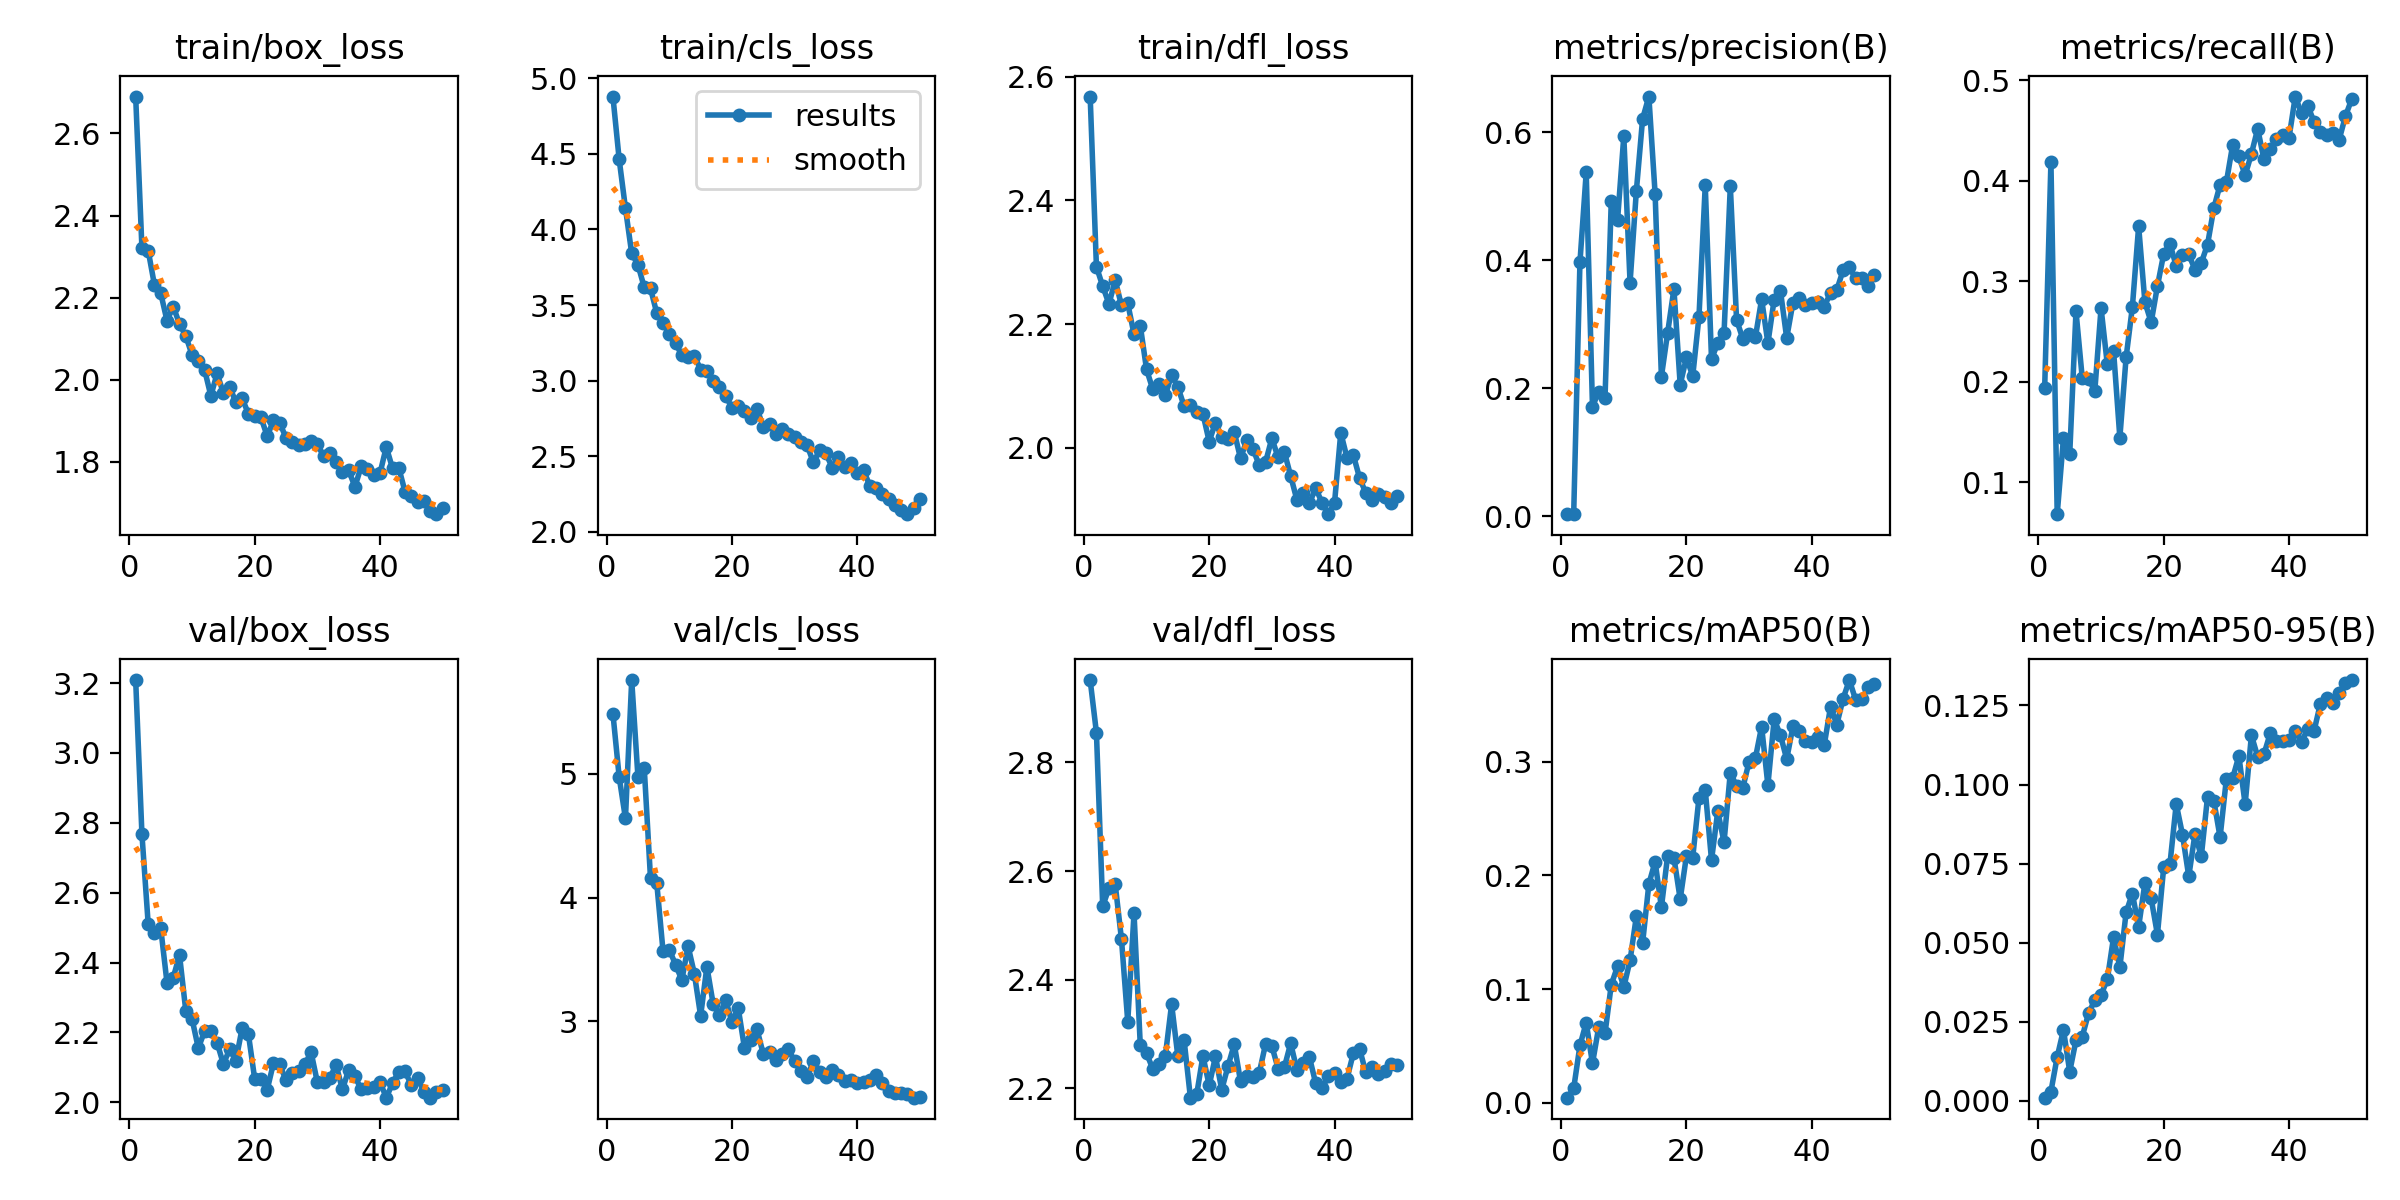

The file beside this chart, header and first rows:
epoch, time, train/box_loss, train/cls_loss, train/dfl_loss, metrics/precision(B), metrics/recall(B), metrics/mAP50(B), metrics/mAP50-95(B), val/box_loss, val/cls_loss, val/dfl_loss, lr/pg0, lr/pg1, lr/pg2
1, 205.9, 2.69, 4.878, 2.568, 0.00299, 0.1937, 0.00466, 0.00098, 3.209, 5.489, 2.952, 0.0002697, 0.0002697, 0.0002697
2, 403.5, 2.321, 4.463, 2.293, 0.00295, 0.4186, 0.01283, 0.00293, 2.767, 4.975, 2.855, 0.0005366, 0.0005366, 0.0005366
3, 599.7, 2.315, 4.14, 2.261, 0.3969, 0.06804, 0.05053, 0.01385, 2.51, 4.641, 2.535, 0.0007924, 0.0007924, 0.0007924
4, 821.2, 2.23, 3.841, 2.233, 0.5373, 0.1439, 0.07061, 0.02241, 2.486, 5.76, 2.568, 0.0007835, 0.0007835, 0.0007835
5, 1023, 2.211, 3.766, 2.271, 0.1709, 0.128, 0.03474, 0.00923, 2.498, 4.972, 2.575, 0.000767, 0.000767, 0.000767
6, 1219, 2.144, 3.617, 2.23, 0.1947, 0.2701, 0.06682, 0.01913, 2.342, 5.049, 2.474, 0.0007505, 0.0007505, 0.0007505
7, 1414, 2.178, 3.61, 2.233, 0.1843, 0.2035, 0.06107, 0.02027, 2.357, 4.155, 2.322, 0.000734, 0.000734, 0.000734
8, 1606, 2.135, 3.446, 2.184, 0.4925, 0.2031, 0.104, 0.02767, 2.422, 4.116, 2.523, 0.0007175, 0.0007175, 0.0007175
9, 1799, 2.106, 3.38, 2.197, 0.4625, 0.1905, 0.1201, 0.0318, 2.262, 3.568, 2.279, 0.0007011, 0.0007011, 0.0007011
10, 1994, 2.06, 3.31, 2.127, 0.5939, 0.2734, 0.1018, 0.03347, 2.239, 3.578, 2.264, 0.0006846, 0.0006846, 0.0006846
11, 2220, 2.046, 3.247, 2.094, 0.3648, 0.2172, 0.1253, 0.03836, 2.155, 3.458, 2.235, 0.0006681, 0.0006681, 0.0006681
12, 2946, 2.024, 3.168, 2.104, 0.5079, 0.2304, 0.1639, 0.05178, 2.204, 3.333, 2.244, 0.0006516, 0.0006516, 0.0006516
13, 3157, 1.961, 3.154, 2.085, 0.621, 0.1442, 0.1405, 0.04218, 2.204, 3.607, 2.259, 0.0006351, 0.0006351, 0.0006351
14, 3392, 2.015, 3.165, 2.117, 0.6558, 0.2243, 0.1925, 0.05957, 2.171, 3.385, 2.355, 0.0006186, 0.0006186, 0.0006186
15, 3581, 1.967, 3.073, 2.098, 0.5035, 0.2744, 0.212, 0.06552, 2.11, 3.044, 2.258, 0.0006021, 0.0006021, 0.0006021
16, 3770, 1.983, 3.064, 2.067, 0.2179, 0.3548, 0.1719, 0.055, 2.151, 3.442, 2.288, 0.0005856, 0.0005856, 0.0005856
17, 3999, 1.945, 3.001, 2.07, 0.2867, 0.2792, 0.2174, 0.06882, 2.12, 3.141, 2.182, 0.0005691, 0.0005691, 0.0005691
18, 4190, 1.954, 2.958, 2.057, 0.3549, 0.2591, 0.2157, 0.06396, 2.213, 3.05, 2.188, 0.0005526, 0.0005526, 0.0005526
19, 4382, 1.916, 2.898, 2.055, 0.2053, 0.2952, 0.1791, 0.05253, 2.194, 3.171, 2.259, 0.0005361, 0.0005361, 0.0005361
20, 4569, 1.91, 2.822, 2.01, 0.2479, 0.3272, 0.2172, 0.07382, 2.067, 2.995, 2.205, 0.0005196, 0.0005196, 0.0005196
21, 4759, 1.908, 2.831, 2.041, 0.2187, 0.3374, 0.2156, 0.07489, 2.067, 3.107, 2.258, 0.0005031, 0.0005031, 0.0005031
22, 4947, 1.862, 2.8, 2.018, 0.3117, 0.315, 0.2683, 0.09385, 2.036, 2.784, 2.197, 0.0004866, 0.0004866, 0.0004866
23, 5767, 1.901, 2.75, 2.014, 0.5172, 0.3263, 0.2751, 0.08414, 2.112, 2.852, 2.24, 0.0004701, 0.0004701, 0.0004701
24, 5962, 1.894, 2.812, 2.025, 0.2452, 0.3268, 0.2134, 0.07094, 2.108, 2.935, 2.281, 0.0004537, 0.0004537, 0.0004537
25, 6159, 1.858, 2.696, 1.983, 0.2707, 0.3114, 0.2565, 0.08448, 2.063, 2.736, 2.212, 0.0004372, 0.0004372, 0.0004372
26, 11298, 1.848, 2.713, 2.012, 0.2857, 0.3184, 0.2291, 0.07724, 2.085, 2.75, 2.222, 0.0004207, 0.0004207, 0.0004207
27, 11471, 1.841, 2.647, 1.998, 0.5158, 0.3366, 0.2903, 0.09617, 2.089, 2.688, 2.221, 0.0004042, 0.0004042, 0.0004042
28, 12295, 1.843, 2.681, 1.971, 0.307, 0.3729, 0.2784, 0.09491, 2.108, 2.735, 2.229, 0.0003877, 0.0003877, 0.0003877
29, 12460, 1.851, 2.644, 1.977, 0.2769, 0.3961, 0.2771, 0.08332, 2.143, 2.774, 2.282, 0.0003712, 0.0003712, 0.0003712
30, 12669, 1.843, 2.627, 2.015, 0.2844, 0.3984, 0.3, 0.1017, 2.058, 2.677, 2.277, 0.0003547, 0.0003547, 0.0003547
31, 12836, 1.813, 2.593, 1.984, 0.2793, 0.4355, 0.303, 0.102, 2.058, 2.599, 2.236, 0.0003382, 0.0003382, 0.0003382
32, 13004, 1.822, 2.573, 1.993, 0.3391, 0.4244, 0.3308, 0.109, 2.071, 2.55, 2.239, 0.0003217, 0.0003217, 0.0003217
33, 13165, 1.8, 2.459, 1.954, 0.2703, 0.4055, 0.2792, 0.09375, 2.106, 2.678, 2.283, 0.0003052, 0.0003052, 0.0003052
34, 14208, 1.775, 2.54, 1.916, 0.3384, 0.4269, 0.3371, 0.1156, 2.037, 2.592, 2.234, 0.0002887, 0.0002887, 0.0002887
35, 14370, 1.779, 2.518, 1.927, 0.3525, 0.4518, 0.3233, 0.1088, 2.093, 2.551, 2.247, 0.0002722, 0.0002722, 0.0002722
36, 14534, 1.739, 2.426, 1.91, 0.2784, 0.4215, 0.3022, 0.1096, 2.075, 2.606, 2.257, 0.0002557, 0.0002557, 0.0002557
37, 14873, 1.788, 2.492, 1.935, 0.3338, 0.4313, 0.331, 0.1161, 2.037, 2.563, 2.209, 0.0002392, 0.0002392, 0.0002392
38, 15038, 1.781, 2.43, 1.911, 0.3406, 0.4413, 0.3266, 0.1137, 2.041, 2.516, 2.2, 0.0002227, 0.0002227, 0.0002227
39, 15196, 1.768, 2.459, 1.893, 0.3296, 0.4456, 0.3184, 0.1138, 2.043, 2.524, 2.221, 0.0002063, 0.0002063, 0.0002063
40, 15757, 1.772, 2.39, 1.91, 0.333, 0.4427, 0.3173, 0.114, 2.058, 2.498, 2.228, 0.0001898, 0.0001898, 0.0001898
41, 15913, 1.836, 2.407, 2.024, 0.3344, 0.484, 0.3217, 0.1168, 2.013, 2.508, 2.211, 0.0001733, 0.0001733, 0.0001733
42, 16073, 1.784, 2.306, 1.984, 0.3276, 0.4674, 0.3148, 0.1135, 2.054, 2.528, 2.218, 0.0001568, 0.0001568, 0.0001568
43, 18563, 1.785, 2.288, 1.988, 0.3488, 0.475, 0.3482, 0.1176, 2.088, 2.566, 2.264, 0.0001403, 0.0001403, 0.0001403
44, 18826, 1.727, 2.251, 1.951, 0.3537, 0.4585, 0.3325, 0.1169, 2.089, 2.502, 2.272, 0.0001238, 0.0001238, 0.0001238
45, 19411, 1.716, 2.22, 1.927, 0.3841, 0.4486, 0.3552, 0.1255, 2.049, 2.438, 2.229, 0.0001073, 0.0001073, 0.0001073
46, 19612, 1.702, 2.176, 1.915, 0.3889, 0.4453, 0.3717, 0.1272, 2.069, 2.42, 2.239, 9.0797e-05, 9.0797e-05, 9.0797e-05
47, 19866, 1.703, 2.145, 1.925, 0.3716, 0.448, 0.3544, 0.1258, 2.031, 2.422, 2.225, 7.43036e-05, 7.43036e-05, 7.43036e-05
48, 20140, 1.68, 2.117, 1.921, 0.3716, 0.4408, 0.3552, 0.129, 2.014, 2.414, 2.232, 5.78102e-05, 5.78102e-05, 5.78102e-05
49, 20606, 1.672, 2.156, 1.91, 0.3599, 0.4642, 0.3652, 0.1321, 2.031, 2.382, 2.244, 4.13168e-05, 4.13168e-05, 4.13168e-05
50, 20775, 1.687, 2.218, 1.921, 0.3763, 0.4813, 0.3686, 0.133, 2.036, 2.391, 2.243, 2.48234e-05, 2.48234e-05, 2.48234e-05
